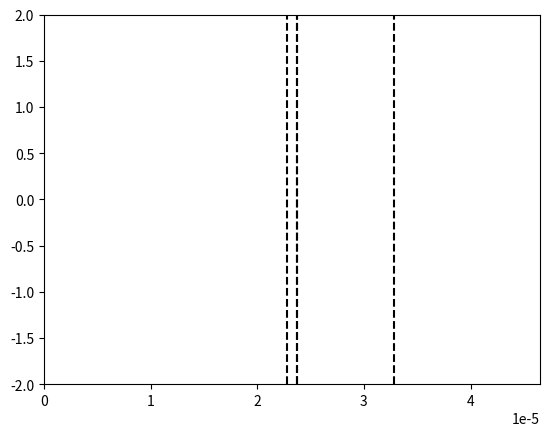

This figure's Python source:
# -*- coding: utf-8 -*-
"""
[redacted]
[redacted]
[redacted]
"""
import numpy as np
import matplotlib.pyplot as plt
import matplotlib.animation as animation

epsilon = 10e-5

# Constantes :
c = 2.99792458e8
lambda_0 = 1.55e-6
N_lambda = 31
eps_air = 1 
T = lambda_0 / c
k_0 = (2*np.pi)/(T*c)

# Creation limites figure
fig = plt.figure()
line, = plt.plot([], [])

# Nombre de positions
xmin = 0
xmax = 30*lambda_0
L = xmax-xmin
plt.xlim(xmin, xmax)
plt.ylim(-2, 2)

# Pas et facteur de stabilité
dx = lambda_0 / N_lambda
S = 1
dt = (S * dx) / c

# Valeurs abscisses
nbx = int(L / dx)
x = np.linspace(xmin, xmax, nbx)

# Nombre valeurs temporelles
nbt = 2 * int((xmax/lambda_0) * T / dt)

# Paramètres premier milieu transparent
n_milieu1 = np.sqrt(1.7)
lambda_milieu1 = lambda_0/n_milieu1
largeur_milieu1 = 3*lambda_milieu1/4

debut_milieu1 = L/2 - largeur_milieu1/2
fin_milieu1 = L/2 + largeur_milieu1/2

# Paramètres second milieu transparent
n_milieu2 = 1.7
lambda_milieu2 = lambda_0/n_milieu2
largeur_milieu2 = 10*lambda_milieu2

debut_milieu2 = fin_milieu1
fin_milieu2 = fin_milieu1 + largeur_milieu2

# Tableau des constantes diaéliectriques
eps_r = np.ones(nbx)
for i in range(nbx):
    # Milieu 1
    if(x[i] >= debut_milieu1 and x[i]  <= fin_milieu1):
        eps_r[i] = n_milieu1**2
    
    # Milieu 2
    if(x[i] >= debut_milieu2 and x[i]  <= fin_milieu2):
        eps_r[i] = n_milieu2**2
        
# Limites visuelles des milieux
plt.vlines(debut_milieu1, -2, 2, colors='k', linestyle='dashed')
plt.vlines(fin_milieu1, -2, 2, colors='k', linestyle='dashed')

plt.vlines(debut_milieu2, -2, 2, colors='k', linestyle='dashed')
plt.vlines(fin_milieu2, -2, 2, colors='k', linestyle='dashed')

# Creation tableaux des positons à t-1, t et t+1
un_inf = np.zeros(nbx)
un = np.zeros(nbx)
un_sup = np.zeros(nbx)

def animate(n):
    
    for i in range(nbx-1):
        un_sup[i] = ( S**2/eps_r[i] ) * (un[i+1] - 2*un[i] + un[i-1]) + 2*un[i] - un_inf[i]
    
    # Calcul de l'instant
    t_sup = (n + 1) * dt
    
    # Onde venant de la gauche :
    un_sup[0] = np.cos( 2*np.pi/T * (t_sup - 7*T ) )* np.exp( -(t_sup - 7*T)**2 / (2.5*T)**2 )

    line.set_data(x, un_sup)
    
    un_inf[:] = un[:]
    un[:] = un_sup[:]
    
    return line,

ani = animation.FuncAnimation(fig, func = animate, frames = nbt, interval = 3, repeat = False)

print("\n------------------\nParamètres Milieu1\n------------------")
print("n1 = ", n_milieu1)
print("Largeur : ", largeur_milieu1/lambda_milieu1, "lambda_milieu1")
print("Longueur d'onde dans le milieu : lambda1 = ", lambda_milieu1/lambda_0, "lambda0\n")

print("\n------------------\nParamètres Milieu2\n------------------")
print("n2 = ", n_milieu2)
print("Largeur : ", largeur_milieu2/lambda_0, "lambda_0")
print("Longueur d'onde dans le milieu : lambda2 = ", lambda_milieu2/lambda_0, "lambda0\n")

# Coefficients de Fresnel
print("\n-----------------------\nCoefficients de Fresnel\n-----------------------")

r = (1 - n_milieu1)/(1 + n_milieu1) # Négatif si les max deviennent des min
t = (2*1) / (1 + n_milieu1)
print("\nInterface air/milieu1 : \nr = ", r, "\nt = ", t)

r = (n_milieu1 - n_milieu2)/(n_milieu1 + n_milieu2)
t = (2 * n_milieu1) / (n_milieu1 + n_milieu2)
print("\n\nInterface milieu1/milieu2 : \nr = ", r, "\nt = ", t)

r = (n_milieu2 -1)/(1 + n_milieu2)
t = (2 * n_milieu2) / (1 + n_milieu2)
print("\n\nInterface milieu2/air : \nr = ", r, "\nt = ", t, "\n")

print("\n-----------------------\nGrandeurs numériques\n-----------------------")

"""
Calcul des coefficients C1 et C2 tels que :
    k_num = C1/dx
    Vphase_num = C2*c
"""

C1 = 2 * np.arcsin(np.sin(np.pi*S/N_lambda)/S)
C2 = 2 * np.pi/(lambda_0*(C1/dx))
print("\nRésolution spatiale : N_lambda = ", N_lambda)
print("Facteur de stabilité : S = ", S)
print("\nk_numérique = ", C1, "/dx")
print("vPhase_numérique = ", C2, "c\n\n soit\n")

k_num = C1/dx
vph_num = C2*c
N_tr = (np.pi*S)/(2*np.arcsin(S))

print("k_numérique = ", k_num, " Vphase_numérique = ", vph_num)

vph_error = (c-vph_num)/c

print("\nLe rapport des vecteurs k_numérique et k_0 est : k_num/k_0 = ", ((C1/dx) / k_0))
print("L'erreur sur la vitesse de phase est de : ", vph_error*100, " %\n")
print("Résolution spatiale minimum pour avoir k réel : N_transition = ", N_tr)

plt.show()

